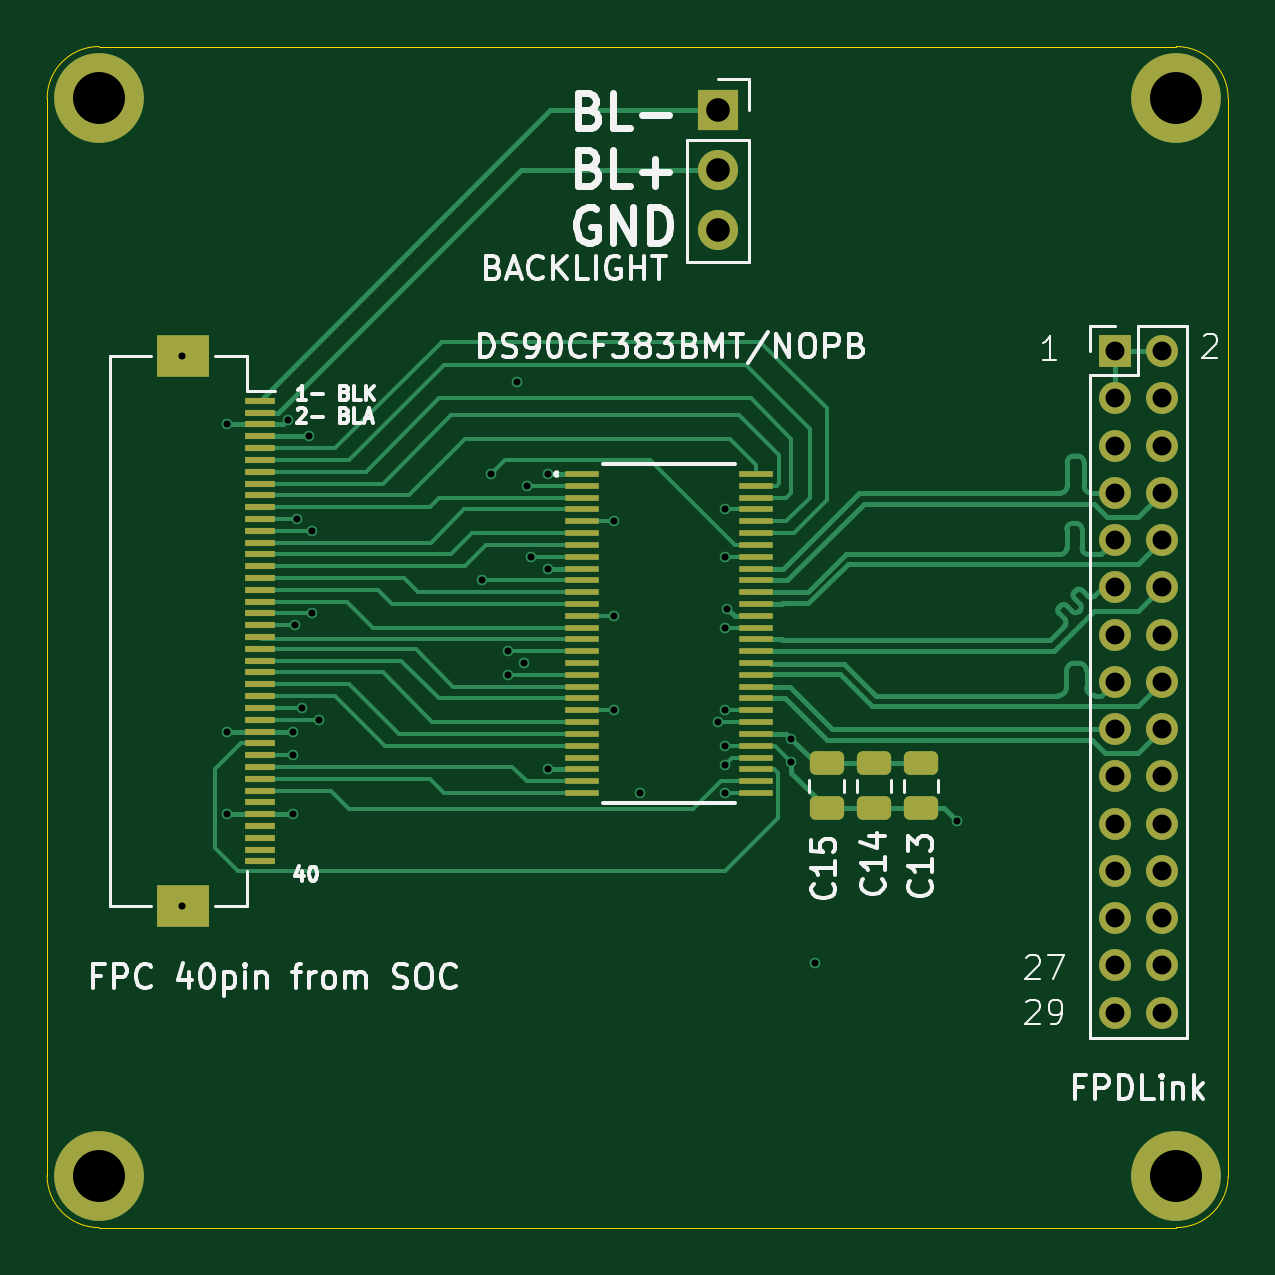
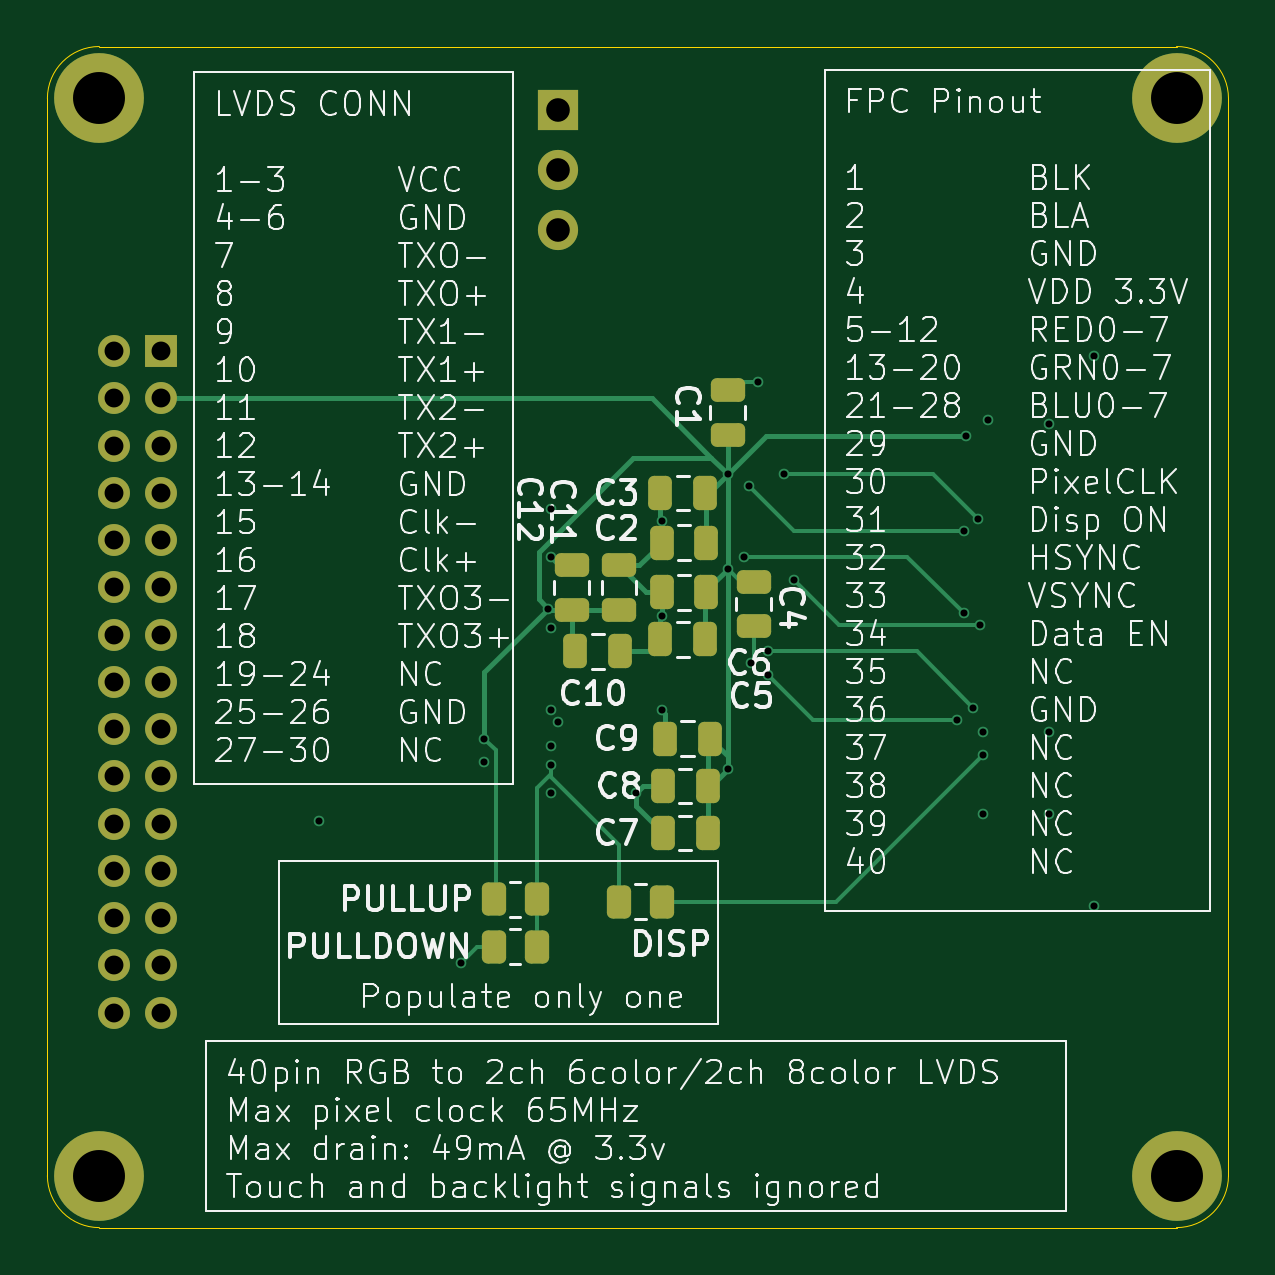
Circuit board: 13 layer files. Board 50.0 x 50.0 mm.
- bottom_copper: FPDLinkAdapter-B_Cu.gbr (12132 bytes)
- bottom_mask: FPDLinkAdapter-B_Mask.gbr (3873 bytes)
- paste: FPDLinkAdapter-B_Paste.gbr (2665 bytes)
- bottom_silk: FPDLinkAdapter-B_Silkscreen.gbr (182432 bytes)
- outline: FPDLinkAdapter-Edge_Cuts.gbr (981 bytes)
- top_copper: FPDLinkAdapter-F_Cu.gbr (26433 bytes)
- top_mask: FPDLinkAdapter-F_Mask.gbr (5008 bytes)
- paste: FPDLinkAdapter-F_Paste.gbr (3800 bytes)
- top_silk: FPDLinkAdapter-F_Silkscreen.gbr (40537 bytes)
- inner_copper: FPDLinkAdapter-In1_Cu.gbr (58514 bytes)
- inner_copper: FPDLinkAdapter-In2_Cu.gbr (58514 bytes)
- drill: FPDLinkAdapter-NPTH.drl (269 bytes)
- drill: FPDLinkAdapter-PTH.drl (1473 bytes)

=== bottom_copper: FPDLinkAdapter-B_Cu.gbr (12132 bytes, source omitted) ===
=== bottom_mask: FPDLinkAdapter-B_Mask.gbr ===
%TF.GenerationSoftware,KiCad,Pcbnew,8.0.2*%
%TF.CreationDate,2024-05-30T17:27:40-04:00*%
%TF.ProjectId,FPDLinkAdapter,4650444c-696e-46b4-9164-61707465722e,rev?*%
%TF.SameCoordinates,Original*%
%TF.FileFunction,Soldermask,Bot*%
%TF.FilePolarity,Negative*%
%FSLAX46Y46*%
G04 Gerber Fmt 4.6, Leading zero omitted, Abs format (unit mm)*
G04 Created by KiCad (PCBNEW 8.0.2) date 2024-05-30 17:27:40*
%MOMM*%
%LPD*%
G01*
G04 APERTURE LIST*
G04 Aperture macros list*
%AMRoundRect*
0 Rectangle with rounded corners*
0 $1 Rounding radius*
0 $2 $3 $4 $5 $6 $7 $8 $9 X,Y pos of 4 corners*
0 Add a 4 corners polygon primitive as box body*
4,1,4,$2,$3,$4,$5,$6,$7,$8,$9,$2,$3,0*
0 Add four circle primitives for the rounded corners*
1,1,$1+$1,$2,$3*
1,1,$1+$1,$4,$5*
1,1,$1+$1,$6,$7*
1,1,$1+$1,$8,$9*
0 Add four rect primitives between the rounded corners*
20,1,$1+$1,$2,$3,$4,$5,0*
20,1,$1+$1,$4,$5,$6,$7,0*
20,1,$1+$1,$6,$7,$8,$9,0*
20,1,$1+$1,$8,$9,$2,$3,0*%
G04 Aperture macros list end*
%ADD10C,3.800000*%
%ADD11R,1.700000X1.700000*%
%ADD12O,1.700000X1.700000*%
%ADD13RoundRect,0.250000X-0.262500X-0.450000X0.262500X-0.450000X0.262500X0.450000X-0.262500X0.450000X0*%
%ADD14RoundRect,0.250000X0.262500X0.450000X-0.262500X0.450000X-0.262500X-0.450000X0.262500X-0.450000X0*%
%ADD15R,1.350000X1.350000*%
%ADD16O,1.350000X1.350000*%
%ADD17RoundRect,0.250000X-0.475000X0.250000X-0.475000X-0.250000X0.475000X-0.250000X0.475000X0.250000X0*%
%ADD18RoundRect,0.250000X0.475000X-0.250000X0.475000X0.250000X-0.475000X0.250000X-0.475000X-0.250000X0*%
%ADD19RoundRect,0.250000X-0.250000X-0.475000X0.250000X-0.475000X0.250000X0.475000X-0.250000X0.475000X0*%
%ADD20RoundRect,0.250000X0.250000X0.475000X-0.250000X0.475000X-0.250000X-0.475000X0.250000X-0.475000X0*%
G04 APERTURE END LIST*
D10*
%TO.C,REF\u002A\u002A*%
X52200000Y-97800000D03*
%TD*%
%TO.C,REF\u002A\u002A*%
X97800000Y-97800000D03*
%TD*%
%TO.C,REF\u002A\u002A*%
X52200000Y-52200000D03*
%TD*%
D11*
%TO.C,J3*%
X78400000Y-52700000D03*
D12*
X78400000Y-55240000D03*
X78400000Y-57780000D03*
%TD*%
D13*
%TO.C,R3*%
X79287500Y-88100000D03*
X81112500Y-88100000D03*
%TD*%
D14*
%TO.C,R2*%
X75812500Y-86200000D03*
X73987500Y-86200000D03*
%TD*%
%TO.C,R1*%
X81112500Y-86100000D03*
X79287500Y-86100000D03*
%TD*%
D15*
%TO.C,J2*%
X95200000Y-62900000D03*
D16*
X97200000Y-62900000D03*
X95200000Y-64900000D03*
X97200000Y-64900000D03*
X95200000Y-66900000D03*
X97200000Y-66900000D03*
X95200000Y-68900000D03*
X97200000Y-68900000D03*
X95200000Y-70900000D03*
X97200000Y-70900000D03*
X95200000Y-72900000D03*
X97200000Y-72900000D03*
X95200000Y-74900000D03*
X97200000Y-74900000D03*
X95200000Y-76900000D03*
X97200000Y-76900000D03*
X95200000Y-78900000D03*
X97200000Y-78900000D03*
X95200000Y-80900000D03*
X97200000Y-80900000D03*
X95200000Y-82900000D03*
X97200000Y-82900000D03*
X95200000Y-84900000D03*
X97200000Y-84900000D03*
X95200000Y-86900000D03*
X97200000Y-86900000D03*
X95200000Y-88900000D03*
X97200000Y-88900000D03*
X95200000Y-90900000D03*
X97200000Y-90900000D03*
%TD*%
D17*
%TO.C,C4*%
X70100000Y-72650000D03*
X70100000Y-74550000D03*
%TD*%
D18*
%TO.C,C1*%
X71200000Y-66450000D03*
X71200000Y-64550000D03*
%TD*%
D19*
%TO.C,C3*%
X72150000Y-68900000D03*
X74050000Y-68900000D03*
%TD*%
D20*
%TO.C,C10*%
X77650000Y-75600000D03*
X75750000Y-75600000D03*
%TD*%
D19*
%TO.C,C5*%
X72150000Y-75100000D03*
X74050000Y-75100000D03*
%TD*%
%TO.C,C2*%
X72100000Y-71000000D03*
X74000000Y-71000000D03*
%TD*%
%TO.C,C7*%
X72050000Y-83300000D03*
X73950000Y-83300000D03*
%TD*%
%TO.C,C6*%
X72100000Y-73100000D03*
X74000000Y-73100000D03*
%TD*%
D18*
%TO.C,C11*%
X75800000Y-73850000D03*
X75800000Y-71950000D03*
%TD*%
D19*
%TO.C,C9*%
X71950000Y-79300000D03*
X73850000Y-79300000D03*
%TD*%
D18*
%TO.C,C12*%
X77800000Y-73850000D03*
X77800000Y-71950000D03*
%TD*%
D19*
%TO.C,C8*%
X72050000Y-81300000D03*
X73950000Y-81300000D03*
%TD*%
D10*
%TO.C,REF\u002A\u002A*%
X97800000Y-52200000D03*
%TD*%
M02*

=== paste: FPDLinkAdapter-B_Paste.gbr (2665 bytes, source withheld) ===
=== bottom_silk: FPDLinkAdapter-B_Silkscreen.gbr (182432 bytes, source omitted) ===
=== outline: FPDLinkAdapter-Edge_Cuts.gbr ===
%TF.GenerationSoftware,KiCad,Pcbnew,8.0.2*%
%TF.CreationDate,2024-05-30T17:27:40-04:00*%
%TF.ProjectId,FPDLinkAdapter,4650444c-696e-46b4-9164-61707465722e,rev?*%
%TF.SameCoordinates,Original*%
%TF.FileFunction,Profile,NP*%
%FSLAX46Y46*%
G04 Gerber Fmt 4.6, Leading zero omitted, Abs format (unit mm)*
G04 Created by KiCad (PCBNEW 8.0.2) date 2024-05-30 17:27:40*
%MOMM*%
%LPD*%
G01*
G04 APERTURE LIST*
%TA.AperFunction,Profile*%
%ADD10C,0.050000*%
%TD*%
G04 APERTURE END LIST*
D10*
X52200000Y-50000000D02*
X97800000Y-50000000D01*
X50000000Y-97800000D02*
X50000000Y-52200000D01*
X97800000Y-100000000D02*
X52200000Y-100000000D01*
X100000000Y-97800000D02*
X100000000Y-52200000D01*
X100000000Y-97800000D02*
G75*
G02*
X97800000Y-100000000I-2200000J0D01*
G01*
X52200000Y-100000000D02*
G75*
G02*
X50000000Y-97800000I0J2200000D01*
G01*
X50000000Y-52200000D02*
G75*
G02*
X52200000Y-50000000I2200000J0D01*
G01*
X97800000Y-50000000D02*
G75*
G02*
X100000000Y-52200000I0J-2200000D01*
G01*
M02*

=== top_copper: FPDLinkAdapter-F_Cu.gbr (26433 bytes, source omitted) ===
=== top_mask: FPDLinkAdapter-F_Mask.gbr (5008 bytes, source omitted) ===
=== paste: FPDLinkAdapter-F_Paste.gbr ===
%TF.GenerationSoftware,KiCad,Pcbnew,8.0.2*%
%TF.CreationDate,2024-05-30T17:27:40-04:00*%
%TF.ProjectId,FPDLinkAdapter,4650444c-696e-46b4-9164-61707465722e,rev?*%
%TF.SameCoordinates,Original*%
%TF.FileFunction,Paste,Top*%
%TF.FilePolarity,Positive*%
%FSLAX46Y46*%
G04 Gerber Fmt 4.6, Leading zero omitted, Abs format (unit mm)*
G04 Created by KiCad (PCBNEW 8.0.2) date 2024-05-30 17:27:40*
%MOMM*%
%LPD*%
G01*
G04 APERTURE LIST*
G04 Aperture macros list*
%AMRoundRect*
0 Rectangle with rounded corners*
0 $1 Rounding radius*
0 $2 $3 $4 $5 $6 $7 $8 $9 X,Y pos of 4 corners*
0 Add a 4 corners polygon primitive as box body*
4,1,4,$2,$3,$4,$5,$6,$7,$8,$9,$2,$3,0*
0 Add four circle primitives for the rounded corners*
1,1,$1+$1,$2,$3*
1,1,$1+$1,$4,$5*
1,1,$1+$1,$6,$7*
1,1,$1+$1,$8,$9*
0 Add four rect primitives between the rounded corners*
20,1,$1+$1,$2,$3,$4,$5,0*
20,1,$1+$1,$4,$5,$6,$7,0*
20,1,$1+$1,$6,$7,$8,$9,0*
20,1,$1+$1,$8,$9,$2,$3,0*%
G04 Aperture macros list end*
%ADD10R,1.300000X0.300000*%
%ADD11R,2.200000X1.800000*%
%ADD12RoundRect,0.250000X-0.475000X0.250000X-0.475000X-0.250000X0.475000X-0.250000X0.475000X0.250000X0*%
%ADD13R,1.461999X0.239400*%
G04 APERTURE END LIST*
D10*
%TO.C,J1*%
X59000000Y-65000000D03*
X59000000Y-65500000D03*
X59000000Y-66000000D03*
X59000000Y-66500000D03*
X59000000Y-67000000D03*
X59000000Y-67500000D03*
X59000000Y-68000000D03*
X59000000Y-68500000D03*
X59000000Y-69000000D03*
X59000000Y-69500000D03*
X59000000Y-70000000D03*
X59000000Y-70500000D03*
X59000000Y-71000000D03*
X59000000Y-71500000D03*
X59000000Y-72000000D03*
X59000000Y-72500000D03*
X59000000Y-73000000D03*
X59000000Y-73500000D03*
X59000000Y-74000000D03*
X59000000Y-74500000D03*
X59000000Y-75000000D03*
X59000000Y-75500000D03*
X59000000Y-76000000D03*
X59000000Y-76500000D03*
X59000000Y-77000000D03*
X59000000Y-77500000D03*
X59000000Y-78000000D03*
X59000000Y-78500000D03*
X59000000Y-79000000D03*
X59000000Y-79500000D03*
X59000000Y-80000000D03*
X59000000Y-80500000D03*
X59000000Y-81000000D03*
X59000000Y-81500000D03*
X59000000Y-82000000D03*
X59000000Y-82500000D03*
X59000000Y-83000000D03*
X59000000Y-83500000D03*
X59000000Y-84000000D03*
X59000000Y-84500000D03*
D11*
X55750000Y-63100000D03*
X55750000Y-86400000D03*
%TD*%
D12*
%TO.C,C15*%
X83000000Y-80350000D03*
X83000000Y-82250000D03*
%TD*%
D13*
%TO.C,U1*%
X72659400Y-68100001D03*
X72659400Y-68600000D03*
X72659400Y-69099999D03*
X72659400Y-69600000D03*
X72659400Y-70099999D03*
X72659400Y-70600001D03*
X72659400Y-71100000D03*
X72659400Y-71599999D03*
X72659400Y-72100000D03*
X72659400Y-72599999D03*
X72659400Y-73100001D03*
X72659400Y-73600000D03*
X72659400Y-74099999D03*
X72659400Y-74600000D03*
X72659400Y-75100000D03*
X72659400Y-75599998D03*
X72659400Y-76100000D03*
X72659400Y-76599999D03*
X72659400Y-77100001D03*
X72659400Y-77600000D03*
X72659400Y-78099999D03*
X72659400Y-78600000D03*
X72659400Y-79099999D03*
X72659400Y-79600001D03*
X72659400Y-80100000D03*
X72659400Y-80599999D03*
X72659400Y-81100000D03*
X72659400Y-81599999D03*
X80000000Y-81599999D03*
X80000000Y-81100000D03*
X80000000Y-80600001D03*
X80000000Y-80100000D03*
X80000000Y-79600001D03*
X80000000Y-79099999D03*
X80000000Y-78600000D03*
X80000000Y-78100001D03*
X80000000Y-77600000D03*
X80000000Y-77100001D03*
X80000000Y-76600002D03*
X80000000Y-76100000D03*
X80000000Y-75600001D03*
X80000000Y-75100000D03*
X80000000Y-74600000D03*
X80000000Y-74100002D03*
X80000000Y-73600000D03*
X80000000Y-73100001D03*
X80000000Y-72599999D03*
X80000000Y-72100000D03*
X80000000Y-71600001D03*
X80000000Y-71100000D03*
X80000000Y-70600001D03*
X80000000Y-70099999D03*
X80000000Y-69600000D03*
X80000000Y-69100001D03*
X80000000Y-68600000D03*
X80000000Y-68100001D03*
%TD*%
D12*
%TO.C,C14*%
X85000000Y-80350000D03*
X85000000Y-82250000D03*
%TD*%
%TO.C,C13*%
X87000000Y-80350000D03*
X87000000Y-82250000D03*
%TD*%
M02*

=== top_silk: FPDLinkAdapter-F_Silkscreen.gbr (40537 bytes, source omitted) ===
=== inner_copper: FPDLinkAdapter-In1_Cu.gbr (58514 bytes, source omitted) ===
=== inner_copper: FPDLinkAdapter-In2_Cu.gbr (58514 bytes, source omitted) ===
=== drill: FPDLinkAdapter-NPTH.drl ===
M48
; DRILL file {KiCad 8.0.2} date 2024-05-30T17:27:44-0400
; FORMAT={-:-/ absolute / metric / decimal}
; #@! TF.CreationDate,2024-05-30T17:27:44-04:00
; #@! TF.GenerationSoftware,Kicad,Pcbnew,8.0.2
; #@! TF.FileFunction,NonPlated,1,4,NPTH
FMAT,2
METRIC
%
G90
G05
M30

=== drill: FPDLinkAdapter-PTH.drl ===
M48
; DRILL file {KiCad 8.0.2} date 2024-05-30T17:27:44-0400
; FORMAT={-:-/ absolute / metric / decimal}
; #@! TF.CreationDate,2024-05-30T17:27:44-04:00
; #@! TF.GenerationSoftware,Kicad,Pcbnew,8.0.2
; #@! TF.FileFunction,Plated,1,4,PTH
FMAT,2
METRIC
; #@! TA.AperFunction,Plated,PTH,ViaDrill
T1C0.300
; #@! TA.AperFunction,Plated,PTH,ComponentDrill
T2C0.800
; #@! TA.AperFunction,Plated,PTH,ComponentDrill
T3C1.000
; #@! TA.AperFunction,Plated,PTH,ComponentDrill
T4C2.200
%
G90
G05
T1
X55.7Y-63.1
X55.7Y-86.4
X57.6Y-66.0
X57.6Y-79.0
X57.6Y-82.5
X60.2Y-65.8
X60.4Y-79.0
X60.4Y-80.0
X60.4Y-82.5
X60.5Y-74.5
X60.6Y-70.0
X60.8Y-78.0
X61.1Y-66.5
X61.2Y-70.5
X61.2Y-74.0
X61.5Y-78.5
X68.4Y-72.6
X68.8Y-68.1
X69.5Y-75.6
X69.5Y-76.6
X69.9Y-64.2
X70.2Y-76.1
X70.3Y-68.6
X70.5Y-71.6
X71.2Y-68.1
X71.2Y-72.1
X71.2Y-80.6
X74.0Y-70.1
X74.0Y-74.1
X74.0Y-78.1
X75.1Y-81.6
X78.4Y-78.6
X78.7Y-69.6
X78.7Y-71.6
X78.7Y-74.6
X78.7Y-78.1
X78.7Y-79.6
X78.7Y-80.4
X78.7Y-81.6
X78.8Y-73.8
X81.5Y-79.3
X81.5Y-80.3
X82.5Y-88.8
X88.5Y-82.8
T2
X95.2Y-62.9
X95.2Y-64.9
X95.2Y-66.9
X95.2Y-68.9
X95.2Y-70.9
X95.2Y-72.9
X95.2Y-74.9
X95.2Y-76.9
X95.2Y-78.9
X95.2Y-80.9
X95.2Y-82.9
X95.2Y-84.9
X95.2Y-86.9
X95.2Y-88.9
X95.2Y-90.9
X97.2Y-62.9
X97.2Y-64.9
X97.2Y-66.9
X97.2Y-68.9
X97.2Y-70.9
X97.2Y-72.9
X97.2Y-74.9
X97.2Y-76.9
X97.2Y-78.9
X97.2Y-80.9
X97.2Y-82.9
X97.2Y-84.9
X97.2Y-86.9
X97.2Y-88.9
X97.2Y-90.9
T3
X78.4Y-52.7
X78.4Y-55.24
X78.4Y-57.78
T4
X52.2Y-52.2
X52.2Y-97.8
X97.8Y-52.2
X97.8Y-97.8
M30
